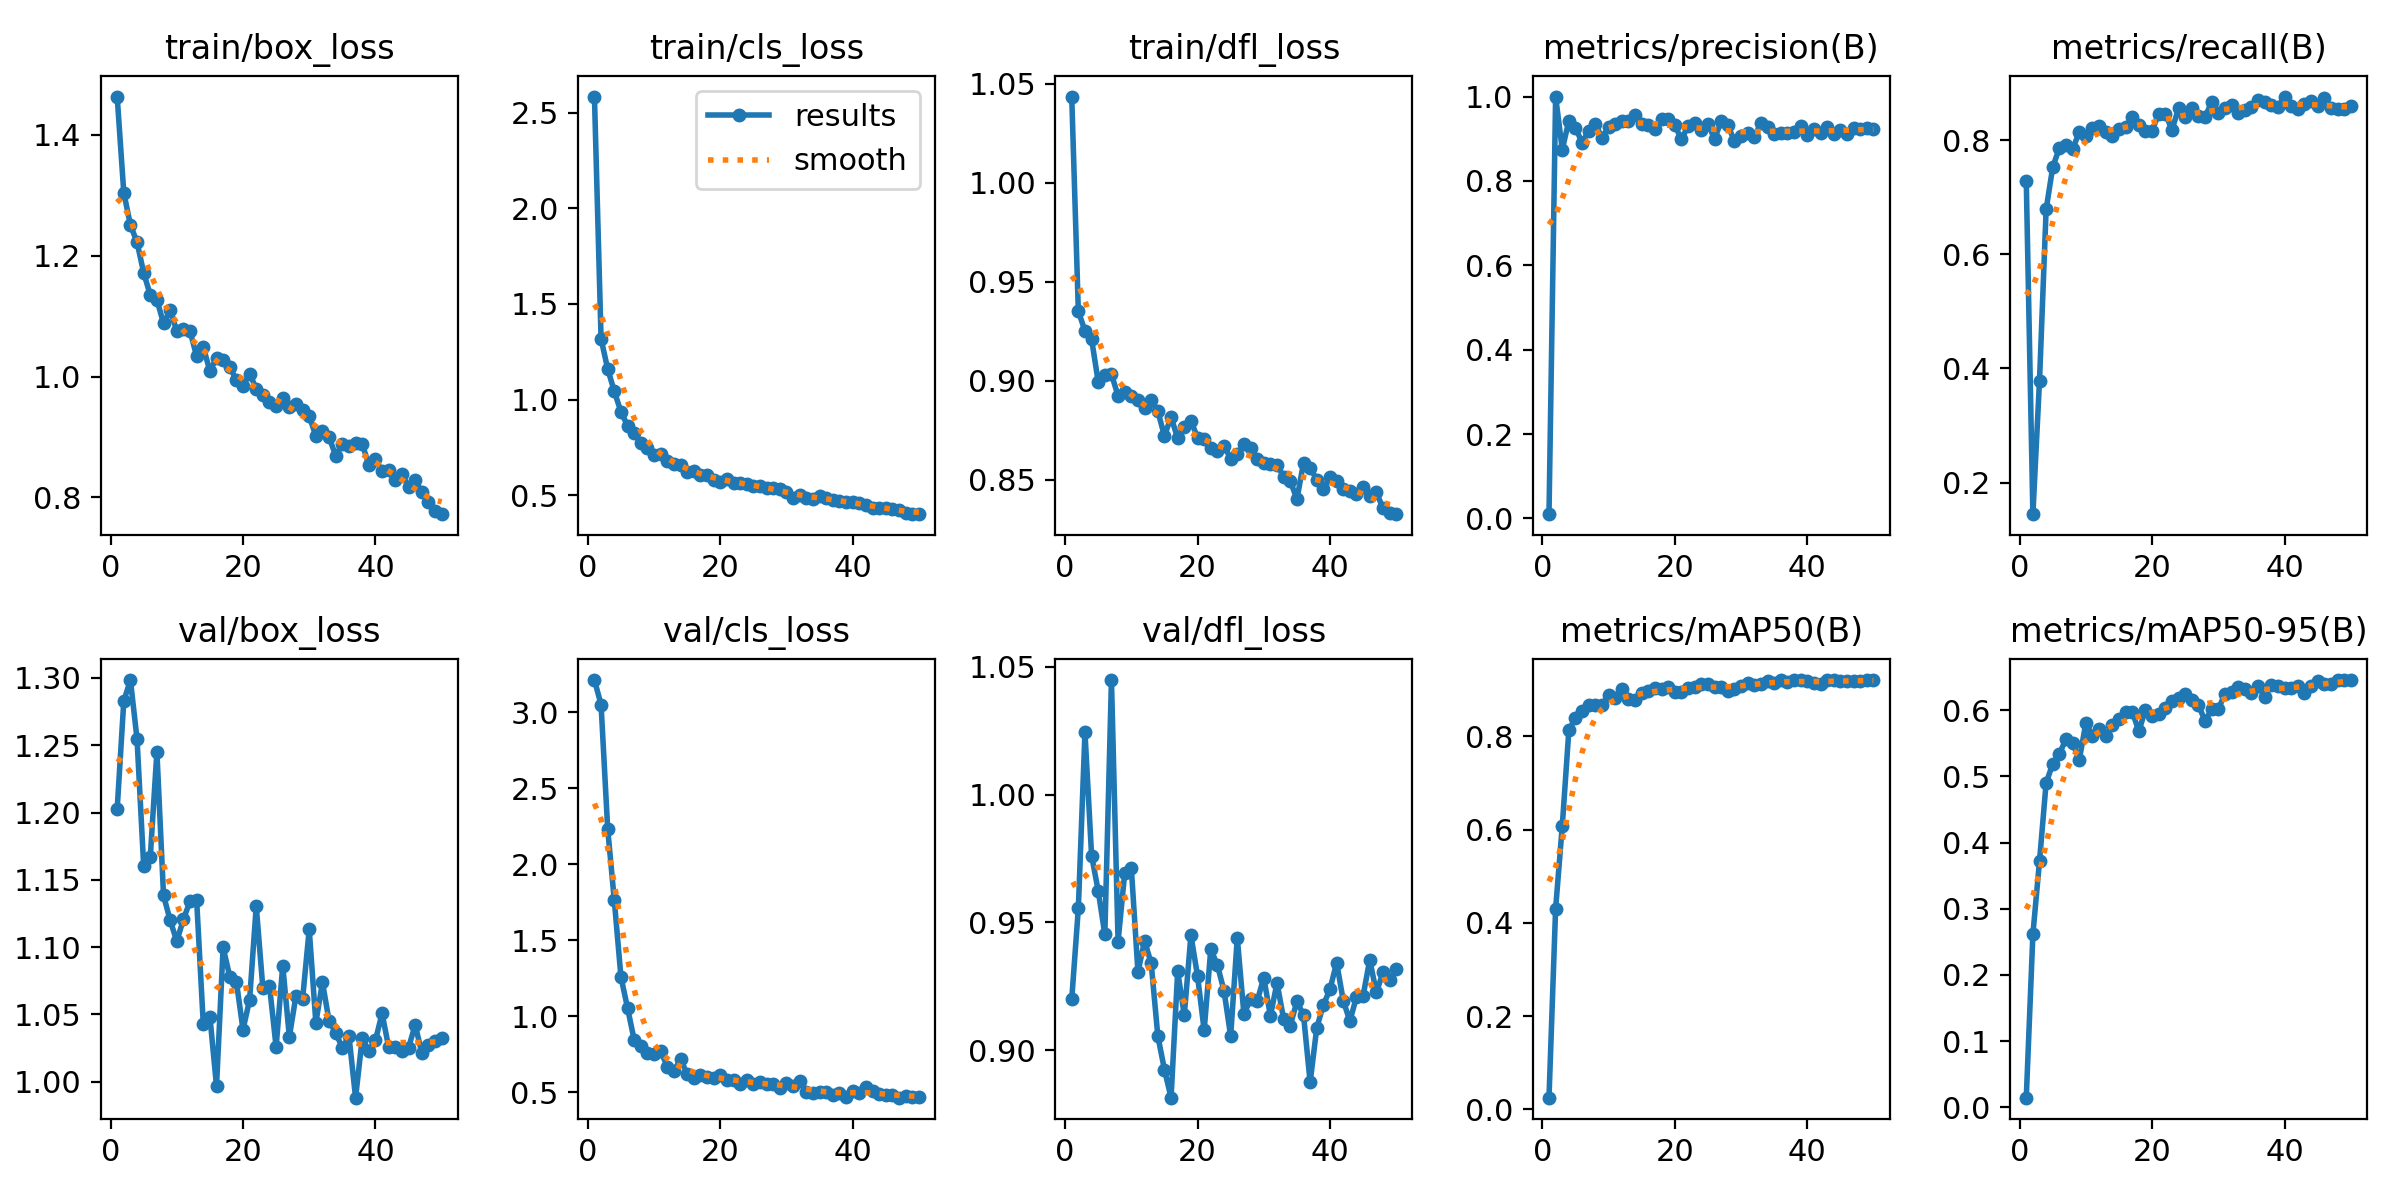

Source data for this figure (header and first rows):
epoch, time, train/box_loss, train/cls_loss, train/dfl_loss, metrics/precision(B), metrics/recall(B), metrics/mAP50(B), metrics/mAP50-95(B), val/box_loss, val/cls_loss, val/dfl_loss, lr/pg0, lr/pg1, lr/pg2
1, 15.04, 1.463, 2.584, 1.044, 0.00995, 0.7279, 0.025, 0.0145, 1.202, 3.211, 0.9199, 0.00054, 0.00054, 0.00054
2, 26.45, 1.304, 1.317, 0.9352, 1, 0.1449, 0.4308, 0.2616, 1.283, 3.049, 0.9555, 0.001078, 0.001078, 0.001078
3, 38.52, 1.251, 1.16, 0.9252, 0.8744, 0.3789, 0.6071, 0.3721, 1.298, 2.232, 1.024, 0.001594, 0.001594, 0.001594
4, 49.92, 1.222, 1.043, 0.9211, 0.9427, 0.6787, 0.8135, 0.4906, 1.254, 1.761, 0.9761, 0.001881, 0.001881, 0.001881
5, 61.85, 1.172, 0.9366, 0.8995, 0.9262, 0.753, 0.8398, 0.5189, 1.161, 1.258, 0.9624, 0.001842, 0.001842, 0.001842
6, 73.31, 1.135, 0.8633, 0.9029, 0.8905, 0.7861, 0.8552, 0.5343, 1.167, 1.053, 0.9454, 0.001802, 0.001802, 0.001802
7, 85.29, 1.127, 0.8229, 0.9033, 0.9194, 0.7921, 0.8681, 0.5564, 1.245, 0.8435, 1.045, 0.001762, 0.001762, 0.001762
8, 96.73, 1.088, 0.773, 0.8924, 0.9351, 0.7839, 0.8671, 0.5507, 1.138, 0.8021, 0.9425, 0.001723, 0.001723, 0.001723
9, 108.8, 1.109, 0.7468, 0.8942, 0.9024, 0.8143, 0.8674, 0.5248, 1.12, 0.7589, 0.9694, 0.001683, 0.001683, 0.001683
10, 120.2, 1.076, 0.7089, 0.8925, 0.9274, 0.8067, 0.8892, 0.5809, 1.104, 0.7525, 0.9713, 0.001644, 0.001644, 0.001644
11, 132.2, 1.078, 0.717, 0.8905, 0.9338, 0.8207, 0.8823, 0.5611, 1.121, 0.7701, 0.9306, 0.001604, 0.001604, 0.001604
12, 143.7, 1.076, 0.6771, 0.8864, 0.9422, 0.8254, 0.9009, 0.5722, 1.134, 0.6682, 0.9428, 0.001564, 0.001564, 0.001564
13, 155.6, 1.033, 0.6628, 0.8901, 0.9415, 0.8149, 0.8798, 0.5607, 1.135, 0.6396, 0.9341, 0.001525, 0.001525, 0.001525
14, 167.1, 1.049, 0.6557, 0.8846, 0.9556, 0.8072, 0.8777, 0.5775, 1.043, 0.7152, 0.9056, 0.001485, 0.001485, 0.001485
15, 179.1, 1.009, 0.6193, 0.8722, 0.9357, 0.8188, 0.8925, 0.5861, 1.048, 0.6196, 0.8925, 0.001446, 0.001446, 0.001446
16, 190.6, 1.03, 0.6256, 0.8816, 0.9333, 0.8236, 0.8967, 0.5969, 0.9969, 0.5946, 0.8815, 0.001406, 0.001406, 0.001406
17, 202.8, 1.027, 0.6033, 0.871, 0.923, 0.8405, 0.9032, 0.5981, 1.1, 0.612, 0.9309, 0.001366, 0.001366, 0.001366
18, 214.3, 1.016, 0.6037, 0.8766, 0.9463, 0.8262, 0.9024, 0.5684, 1.078, 0.6001, 0.9138, 0.001327, 0.001327, 0.001327
19, 226.3, 0.9946, 0.5777, 0.8797, 0.9456, 0.8159, 0.9072, 0.601, 1.074, 0.5902, 0.945, 0.001287, 0.001287, 0.001287
20, 237.9, 0.9843, 0.5694, 0.8712, 0.932, 0.8161, 0.8959, 0.5921, 1.039, 0.6154, 0.9291, 0.001248, 0.001248, 0.001248
21, 249.9, 1.005, 0.5852, 0.8707, 0.8984, 0.8465, 0.8956, 0.5952, 1.061, 0.5818, 0.9078, 0.001208, 0.001208, 0.001208
22, 261.6, 0.9797, 0.5661, 0.8659, 0.9303, 0.8461, 0.9046, 0.6031, 1.13, 0.5788, 0.9396, 0.001168, 0.001168, 0.001168
23, 273.8, 0.9701, 0.5645, 0.8646, 0.9381, 0.818, 0.9052, 0.6135, 1.069, 0.5546, 0.9333, 0.001129, 0.001129, 0.001129
24, 285.5, 0.9576, 0.5606, 0.8672, 0.9212, 0.8555, 0.9121, 0.6179, 1.071, 0.5793, 0.9233, 0.001089, 0.001089, 0.001089
25, 297.7, 0.9517, 0.5464, 0.8607, 0.9353, 0.8404, 0.9117, 0.6242, 1.026, 0.5525, 0.9056, 0.00105, 0.00105, 0.00105
26, 309.4, 0.9644, 0.5506, 0.8631, 0.8996, 0.857, 0.9058, 0.6153, 1.086, 0.5653, 0.944, 0.00101, 0.00101, 0.00101
27, 321.5, 0.9493, 0.5389, 0.868, 0.9413, 0.8422, 0.9052, 0.6075, 1.033, 0.5504, 0.9142, 0.0009704, 0.0009704, 0.0009704
28, 333.2, 0.9551, 0.5398, 0.8659, 0.9318, 0.8405, 0.8984, 0.5843, 1.064, 0.552, 0.92, 0.0009308, 0.0009308, 0.0009308
29, 345.3, 0.9455, 0.5318, 0.8607, 0.8951, 0.8668, 0.9022, 0.6013, 1.062, 0.5276, 0.9192, 0.0008912, 0.0008912, 0.0008912
30, 356.9, 0.9349, 0.5174, 0.8583, 0.9075, 0.8467, 0.9077, 0.6022, 1.113, 0.5593, 0.9284, 0.0008516, 0.0008516, 0.0008516
31, 368.9, 0.9017, 0.4861, 0.8579, 0.9138, 0.8556, 0.9145, 0.6245, 1.044, 0.5372, 0.9135, 0.000812, 0.000812, 0.000812
32, 380.6, 0.9105, 0.4999, 0.8576, 0.9037, 0.8623, 0.9109, 0.6272, 1.074, 0.5709, 0.9264, 0.0007724, 0.0007724, 0.0007724
33, 392.7, 0.8999, 0.4878, 0.8516, 0.9377, 0.8467, 0.9133, 0.6355, 1.045, 0.4999, 0.9122, 0.0007328, 0.0007328, 0.0007328
34, 404.4, 0.8689, 0.4809, 0.8496, 0.9285, 0.8529, 0.9189, 0.6322, 1.037, 0.4958, 0.9097, 0.0006932, 0.0006932, 0.0006932
35, 416.5, 0.8886, 0.4954, 0.8401, 0.9103, 0.8573, 0.9145, 0.6262, 1.025, 0.5032, 0.9191, 0.0006536, 0.0006536, 0.0006536
36, 428.2, 0.8852, 0.4863, 0.8585, 0.9136, 0.8705, 0.9208, 0.6366, 1.034, 0.4988, 0.9139, 0.000614, 0.000614, 0.000614
37, 440.4, 0.8895, 0.4755, 0.856, 0.9134, 0.8668, 0.9168, 0.6207, 0.9882, 0.4821, 0.8875, 0.0005744, 0.0005744, 0.0005744
38, 452.1, 0.8884, 0.4717, 0.8501, 0.9162, 0.862, 0.9203, 0.6382, 1.032, 0.4926, 0.9088, 0.0005348, 0.0005348, 0.0005348
39, 464.3, 0.8541, 0.4648, 0.8455, 0.9291, 0.8574, 0.9209, 0.636, 1.023, 0.4694, 0.9178, 0.0004952, 0.0004952, 0.0004952
40, 476, 0.8629, 0.4657, 0.8513, 0.9086, 0.8763, 0.9185, 0.6336, 1.031, 0.5106, 0.9239, 0.0004556, 0.0004556, 0.0004556
41, 490.7, 0.8432, 0.4581, 0.8492, 0.9238, 0.8593, 0.9138, 0.6334, 1.051, 0.4931, 0.9343, 0.000416, 0.000416, 0.000416
42, 502.4, 0.8453, 0.4495, 0.8454, 0.913, 0.8537, 0.9136, 0.6365, 1.026, 0.532, 0.9195, 0.0003764, 0.0003764, 0.0003764
43, 514.6, 0.8295, 0.4353, 0.8443, 0.9275, 0.8639, 0.9206, 0.6261, 1.026, 0.5087, 0.9114, 0.0003368, 0.0003368, 0.0003368
44, 526.3, 0.8384, 0.4358, 0.8428, 0.9122, 0.8687, 0.9202, 0.6364, 1.023, 0.4892, 0.921, 0.0002972, 0.0002972, 0.0002972
45, 538.5, 0.8177, 0.4351, 0.8464, 0.9216, 0.8596, 0.9186, 0.6444, 1.025, 0.4793, 0.9214, 0.0002576, 0.0002576, 0.0002576
46, 550.2, 0.8287, 0.429, 0.8419, 0.9118, 0.8731, 0.9195, 0.6399, 1.042, 0.4804, 0.9354, 0.000218, 0.000218, 0.000218
47, 562.3, 0.8091, 0.4249, 0.8436, 0.9249, 0.8554, 0.9188, 0.6391, 1.022, 0.4636, 0.9226, 0.0001784, 0.0001784, 0.0001784
48, 574.2, 0.7926, 0.4065, 0.8357, 0.9223, 0.8537, 0.9192, 0.6455, 1.027, 0.4775, 0.9305, 0.0001388, 0.0001388, 0.0001388
49, 586.5, 0.7782, 0.4011, 0.8334, 0.9252, 0.8537, 0.9211, 0.6452, 1.03, 0.4711, 0.9274, 9.92e-05, 9.92e-05, 9.92e-05
50, 598.3, 0.7724, 0.401, 0.8326, 0.9234, 0.8594, 0.9209, 0.6457, 1.033, 0.4686, 0.9318, 5.96e-05, 5.96e-05, 5.96e-05
